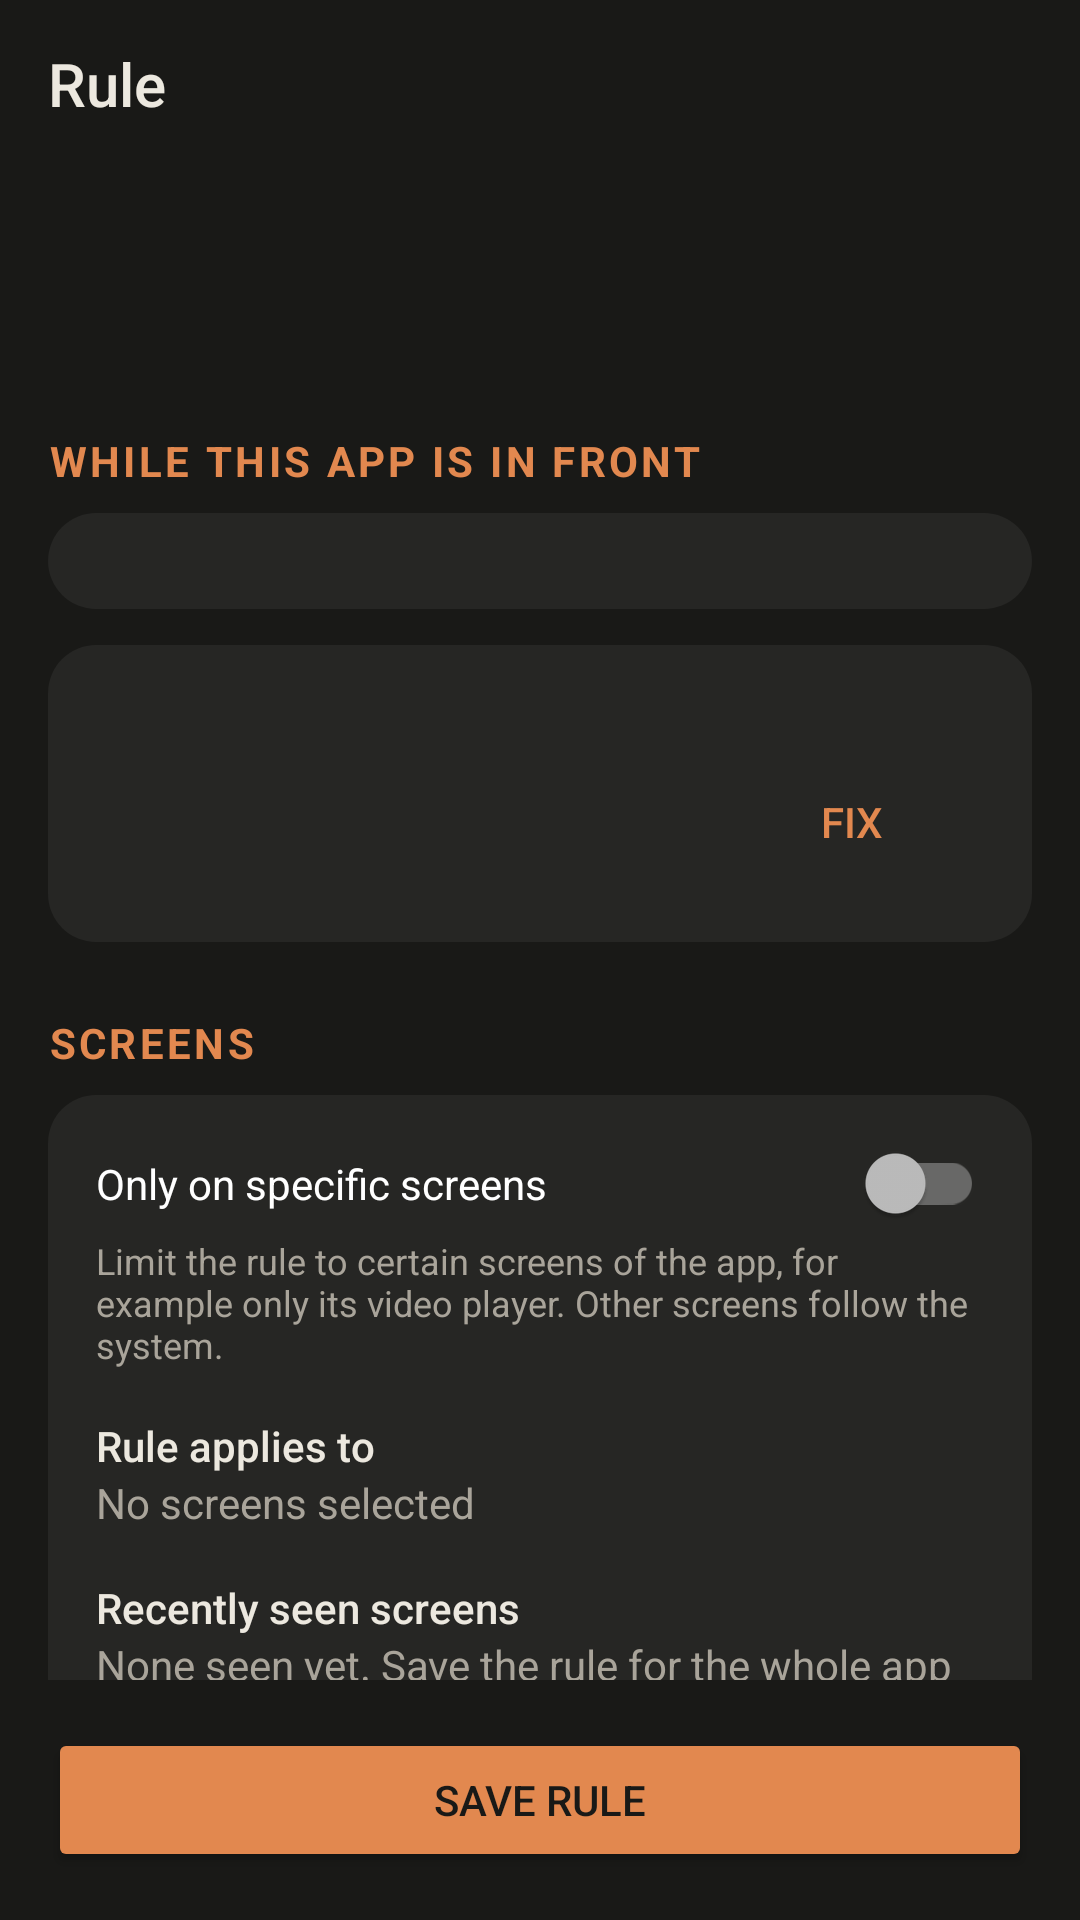

This screen was rendered from an Android layout file. Write that file and the resources it references.
<!-- AndroidManifest.xml: application theme Theme.Curmudgeon -->
<!-- res/layout/activity_rule_editor.xml -->
<?xml version="1.0" encoding="utf-8"?>
<LinearLayout xmlns:android="http://schemas.android.com/apk/res/android"
    xmlns:app="http://schemas.android.com/apk/res-auto"
    xmlns:tools="http://schemas.android.com/tools"
    android:layout_width="match_parent"
    android:layout_height="match_parent"
    android:orientation="vertical">

    <androidx.appcompat.widget.Toolbar
        android:id="@+id/toolbar"
        android:layout_width="match_parent"
        android:layout_height="?attr/actionBarSize"
        app:title="@string/editor_title" />

    <androidx.core.widget.NestedScrollView
        android:layout_width="match_parent"
        android:layout_height="0dp"
        android:layout_weight="1">

        <LinearLayout
            android:layout_width="match_parent"
            android:layout_height="wrap_content"
            android:orientation="vertical"
            android:padding="@dimen/screen_padding">

            <LinearLayout
                android:layout_width="match_parent"
                android:layout_height="wrap_content"
                android:gravity="center_vertical"
                android:orientation="horizontal">

                <ImageView
                    android:id="@+id/appIcon"
                    android:layout_width="48dp"
                    android:layout_height="48dp"
                    android:layout_marginEnd="16dp"
                    android:importantForAccessibility="no" />

                <LinearLayout
                    android:layout_width="0dp"
                    android:layout_height="wrap_content"
                    android:layout_weight="1"
                    android:orientation="vertical">

                    <TextView
                        android:id="@+id/appLabel"
                        android:layout_width="match_parent"
                        android:layout_height="wrap_content"
                        android:textAppearance="@style/TextAppearance.AppCompat.Title"
                        tools:text="HBO Max" />

                    <TextView
                        android:id="@+id/appPackage"
                        android:layout_width="match_parent"
                        android:layout_height="wrap_content"
                        android:textAppearance="@style/TextAppearance.AppCompat.Caption"
                        android:textColor="@color/text_secondary"
                        tools:text="com.wbd.stream" />
                </LinearLayout>
            </LinearLayout>

            <TextView
                style="@style/TextAppearance.Curmudgeon.Section"
                android:layout_width="wrap_content"
                android:layout_height="wrap_content"
                android:layout_marginTop="@dimen/section_gap"
                android:layout_marginBottom="8dp"
                android:text="@string/editor_action" />

            <RadioGroup
                android:id="@+id/actionGroup"
                style="@style/Curmudgeon.Card"
                android:layout_width="match_parent"
                android:layout_height="wrap_content" />

            <LinearLayout
                android:id="@+id/requirementCard"
                style="@style/Curmudgeon.Card"
                android:layout_width="match_parent"
                android:layout_height="wrap_content"
                android:layout_marginTop="12dp"
                android:orientation="vertical">

                <TextView
                    android:id="@+id/requirementText"
                    android:layout_width="match_parent"
                    android:layout_height="wrap_content"
                    tools:text="@string/editor_needs_write_settings" />

                <Button
                    android:id="@+id/requirementFix"
                    style="@style/Widget.Curmudgeon.Button.Text"
                    android:layout_width="wrap_content"
                    android:layout_height="wrap_content"
                    android:layout_gravity="end"
                    android:text="@string/status_fix" />
            </LinearLayout>

            <TextView
                style="@style/TextAppearance.Curmudgeon.Section"
                android:layout_width="wrap_content"
                android:layout_height="wrap_content"
                android:layout_marginTop="@dimen/section_gap"
                android:layout_marginBottom="8dp"
                android:text="@string/editor_screens" />

            <LinearLayout
                style="@style/Curmudgeon.Card"
                android:layout_width="match_parent"
                android:layout_height="wrap_content"
                android:orientation="vertical">

                <androidx.appcompat.widget.SwitchCompat
                    android:id="@+id/onlyScreensSwitch"
                    android:layout_width="match_parent"
                    android:layout_height="wrap_content"
                    android:text="@string/editor_only_screens" />

                <TextView
                    android:layout_width="match_parent"
                    android:layout_height="wrap_content"
                    android:layout_marginTop="4dp"
                    android:text="@string/editor_only_screens_help"
                    android:textAppearance="@style/TextAppearance.AppCompat.Caption"
                    android:textColor="@color/text_secondary" />

                <LinearLayout
                    android:id="@+id/screensSection"
                    android:layout_width="match_parent"
                    android:layout_height="wrap_content"
                    android:orientation="vertical">

                    <TextView
                        android:layout_width="match_parent"
                        android:layout_height="wrap_content"
                        android:layout_marginTop="16dp"
                        android:text="@string/editor_selected_screens"
                        android:textAppearance="@style/TextAppearance.AppCompat.Body2" />

                    <TextView
                        android:id="@+id/selectedEmpty"
                        android:layout_width="match_parent"
                        android:layout_height="wrap_content"
                        android:text="@string/editor_selected_empty"
                        android:textColor="@color/text_secondary" />

                    <LinearLayout
                        android:id="@+id/selectedScreens"
                        android:layout_width="match_parent"
                        android:layout_height="wrap_content"
                        android:orientation="vertical" />

                    <TextView
                        android:layout_width="match_parent"
                        android:layout_height="wrap_content"
                        android:layout_marginTop="16dp"
                        android:text="@string/editor_recent_screens"
                        android:textAppearance="@style/TextAppearance.AppCompat.Body2" />

                    <TextView
                        android:id="@+id/recentEmpty"
                        android:layout_width="match_parent"
                        android:layout_height="wrap_content"
                        android:text="@string/editor_recent_empty"
                        android:textColor="@color/text_secondary" />

                    <LinearLayout
                        android:id="@+id/recentScreens"
                        android:layout_width="match_parent"
                        android:layout_height="wrap_content"
                        android:orientation="vertical" />

                    <Button
                        android:id="@+id/addScreenButton"
                        style="@style/Widget.Curmudgeon.Button.Text"
                        android:layout_width="wrap_content"
                        android:layout_height="wrap_content"
                        android:layout_marginTop="8dp"
                        android:text="@string/editor_add_screen" />
                </LinearLayout>
            </LinearLayout>
        </LinearLayout>
    </androidx.core.widget.NestedScrollView>

    <Button
        android:id="@+id/saveButton"
        style="@style/Widget.Curmudgeon.Button"
        android:layout_width="match_parent"
        android:layout_height="wrap_content"
        android:layout_margin="@dimen/screen_padding"
        android:text="@string/editor_save" />
</LinearLayout>
<!-- resources referenced by this layout -->
<resources>
  <color name="text_secondary">#A9A49A</color>
  <dimen name="screen_padding">16dp</dimen>
  <dimen name="section_gap">24dp</dimen>
  <string name="editor_action">While this app is in front</string>
  <string name="editor_add_screen">Add screen by class name</string>
  <string name="editor_needs_write_settings">This action needs the \"Modify system settings\" permission.</string>
  <string name="editor_only_screens">Only on specific screens</string>
  <string name="editor_only_screens_help">Limit the rule to certain screens of the app, for example only its video player. Other screens follow the system.</string>
  <string name="editor_recent_empty">None seen yet. Save the rule for the whole app first, open the app and go to the screen you want, then come back here.</string>
  <string name="editor_recent_screens">Recently seen screens</string>
  <string name="editor_save">Save rule</string>
  <string name="editor_screens">Screens</string>
  <string name="editor_selected_empty">No screens selected</string>
  <string name="editor_selected_screens">Rule applies to</string>
  <string name="editor_title">Rule</string>
  <string name="status_fix">Fix</string>
  <style name="Curmudgeon.Card" parent="">
          <item name="android:background">@drawable/bg_card</item>
          <item name="android:padding">@dimen/card_padding</item>
      </style>
  <style name="TextAppearance.Curmudgeon.Section" parent="TextAppearance.AppCompat.Small">
          <item name="android:textColor">@color/accent</item>
          <item name="android:textStyle">bold</item>
          <item name="android:textAllCaps">true</item>
          <item name="android:letterSpacing">0.08</item>
      </style>
  <style name="Widget.Curmudgeon.Button" parent="Widget.AppCompat.Button.Colored">
          <item name="android:textColor">@color/background</item>
      </style>
  <style name="Widget.Curmudgeon.Button.Text" parent="Widget.AppCompat.Button.Borderless.Colored">
          <item name="android:textColor">@color/accent</item>
      </style>
  <!-- drawable bg_card (drawable) -->
  <shape xmlns:android="http://schemas.android.com/apk/res/android" android:shape="rectangle">
      <solid android:color="@color/surface" />
      <corners android:radius="16dp" />
  </shape>
  <dimen name="card_padding">16dp</dimen>
  <color name="accent">#E2884F</color>
  <color name="background">#191917</color>
  <color name="surface">#262624</color>
  <color name="text">#ECE8DF</color>
  <style name="ThemeOverlay.Curmudgeon.Dialog" parent="ThemeOverlay.AppCompat.Dialog.Alert">
          <item name="android:windowBackground">@drawable/bg_card</item>
          <item name="colorAccent">@color/accent</item>
          <item name="android:textColorPrimary">@color/text</item>
          <item name="android:textColorSecondary">@color/text_secondary</item>
      </style>
  <style name="Widget.Curmudgeon.Toolbar" parent="Widget.AppCompat.Toolbar">
          <item name="android:background">@color/background</item>
          <item name="titleTextColor">@color/text</item>
      </style>
</resources>
